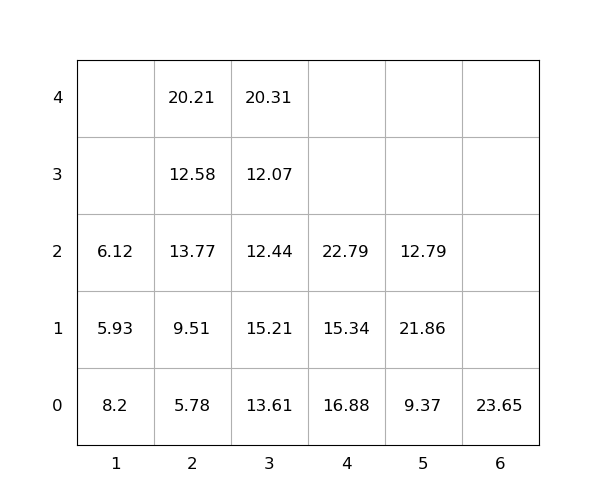

The file beside this chart, header and first rows:
idx, loc_x, loc_y, loc_z, weight, seq, emerg, reloc, size(ft)
1, 3, 0, 0, 13.61, 1, 0, 1.0, 20
2, 3, 0, 1, 15.21, 2, 0, 1.0, 20
3, 3, 0, 2, 12.44, 3, 0, 1.0, 20
4, 2, 0, 0, 5.78, 4, 0, 0, 20
5, 3, 0, 3, 12.07, 5, 0, 1.0, 20
6, 3, 0, 4, 20.31, 6, 0, 1.0, 20
7, 2, 0, 1, 9.51, 7, 0, 0, 20
8, 2, 0, 2, 13.77, 8, 0, 1.0, 20
9, 2, 0, 3, 12.58, 9, 0, 1.0, 20
10, 5, 0, 0, 9.37, 10, 0, 0, 20
11, 5, 0, 1, 21.86, 11, 0, 1.0, 20
12, 6, 0, 0, 23.65, 12, 0, 1.0, 20
13, 5, 0, 2, 12.79, 13, 0, 1, 20
14, 2, 0, 4, 20.21, 14, 0, 1.0, 20
15, 4, 0, 0, 16.88, 15, 0, 1.0, 20
16, 1, 0, 0, 8.2, 16, 0, 1.0, 20
17, 1, 0, 1, 5.93, 17, 0, 1.0, 20
18, 4, 0, 1, 15.34, 18, 0, 1.0, 20
19, 1, 0, 2, 6.12, 19, 0, 1.0, 20
20, 4, 0, 2, 22.79, 20, 0, 1.0, 20
